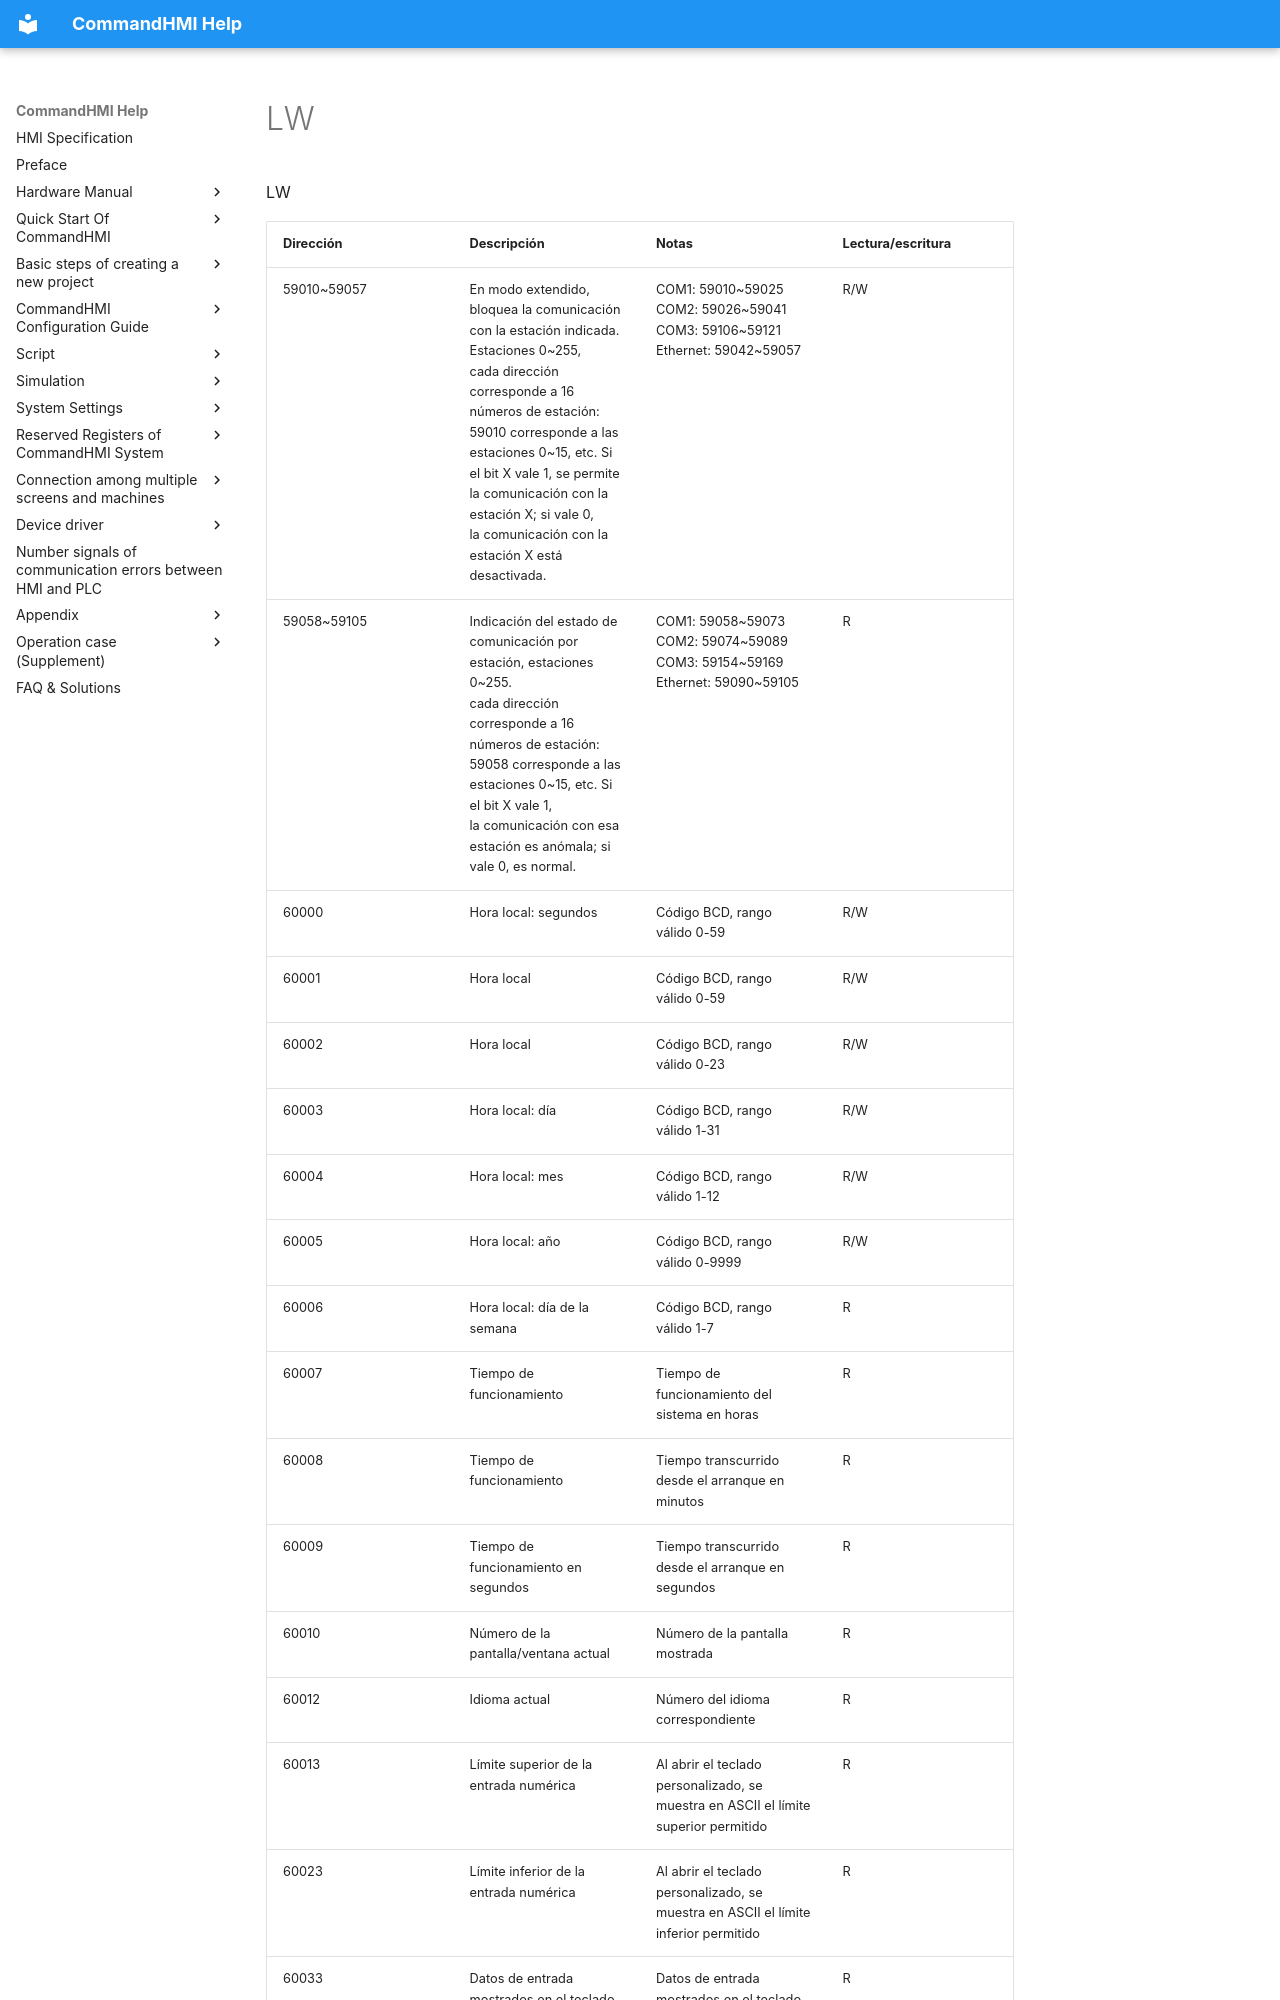

repository: AceAutomation/commandhmi-aide · page: es/local-register/lw.html · generator: mkdocs

# LW

LW

<table>
<colgroup>
<col style="width: 25%" />
<col style="width: 25%" />
<col style="width: 25%" />
<col style="width: 25%" />
</colgroup>
<thead>
<tr class="header">
<th>Dirección</th>
<th>Descripción</th>
<th>Notas</th>
<th>Lectura/escritura</th>
</tr>
</thead>
<tbody>
<tr class="odd">
<td>59010~59057</td>
<td>En modo extendido, bloquea la comunicación con la estación indicada. Estaciones 0~255,<br />
cada dirección corresponde a 16 números de estación: 59010 corresponde a las estaciones 0~15, etc. Si el bit X vale 1, se permite la comunicación con la estación X; si vale 0,<br />
la comunicación con la estación X está desactivada.</td>
<td>COM1: 59010~59025<br />
COM2: 59026~59041<br />
COM3: 59106~59121<br />
Ethernet: 59042~59057</td>
<td>R/W</td>
</tr>
<tr class="even">
<td>59058~59105</td>
<td>Indicación del estado de comunicación por estación, estaciones 0~255.<br />
cada dirección corresponde a 16 números de estación: 59058 corresponde a las estaciones 0~15, etc. Si el bit X vale 1,<br />
la comunicación con esa estación es anómala; si vale 0, es normal.</td>
<td>COM1: 59058~59073<br />
COM2: 59074~59089<br />
COM3: 59154~59169<br />
Ethernet: 59090~59105</td>
<td>R</td>
</tr>
<tr class="odd">
<td>60000</td>
<td>Hora local: segundos</td>
<td>Código BCD, rango válido 0-59</td>
<td>R/W</td>
</tr>
<tr class="even">
<td>60001</td>
<td>Hora local</td>
<td>Código BCD, rango válido 0-59</td>
<td>R/W</td>
</tr>
<tr class="odd">
<td>60002</td>
<td>Hora local</td>
<td>Código BCD, rango válido 0-23</td>
<td>R/W</td>
</tr>
<tr class="even">
<td>60003</td>
<td>Hora local: día</td>
<td>Código BCD, rango válido 1-31</td>
<td>R/W</td>
</tr>
<tr class="odd">
<td>60004</td>
<td>Hora local: mes</td>
<td>Código BCD, rango válido 1-12</td>
<td>R/W</td>
</tr>
<tr class="even">
<td>60005</td>
<td>Hora local: año</td>
<td>Código BCD, rango válido 0-9999</td>
<td>R/W</td>
</tr>
<tr class="odd">
<td>60006</td>
<td>Hora local: día de la semana</td>
<td>Código BCD, rango válido 1-7</td>
<td>R</td>
</tr>
<tr class="even">
<td>60007</td>
<td>Tiempo de funcionamiento</td>
<td>Tiempo de funcionamiento del sistema en horas</td>
<td>R</td>
</tr>
<tr class="odd">
<td>60008</td>
<td>Tiempo de funcionamiento</td>
<td>Tiempo transcurrido desde el arranque en minutos</td>
<td>R</td>
</tr>
<tr class="even">
<td>60009</td>
<td>Tiempo de funcionamiento en segundos</td>
<td>Tiempo transcurrido desde el arranque en segundos</td>
<td>R</td>
</tr>
<tr class="odd">
<td>60010</td>
<td>Número de la pantalla/ventana actual</td>
<td>Número de la pantalla mostrada</td>
<td>R</td>
</tr>
<tr class="even">
<td>60012</td>
<td>Idioma actual</td>
<td>Número del idioma correspondiente</td>
<td>R</td>
</tr>
<tr class="odd">
<td>60013</td>
<td>Límite superior de la entrada numérica</td>
<td>Al abrir el teclado personalizado, se muestra en ASCII el límite superior permitido</td>
<td>R</td>
</tr>
<tr class="even">
<td>60023</td>
<td>Límite inferior de la entrada numérica</td>
<td>Al abrir el teclado personalizado, se muestra en ASCII el límite inferior permitido</td>
<td>R</td>
</tr>
<tr class="odd">
<td>60033</td>
<td>Datos de entrada mostrados en el teclado</td>
<td>Datos de entrada mostrados en el teclado (caracteres tecleados), visualización ASCI
